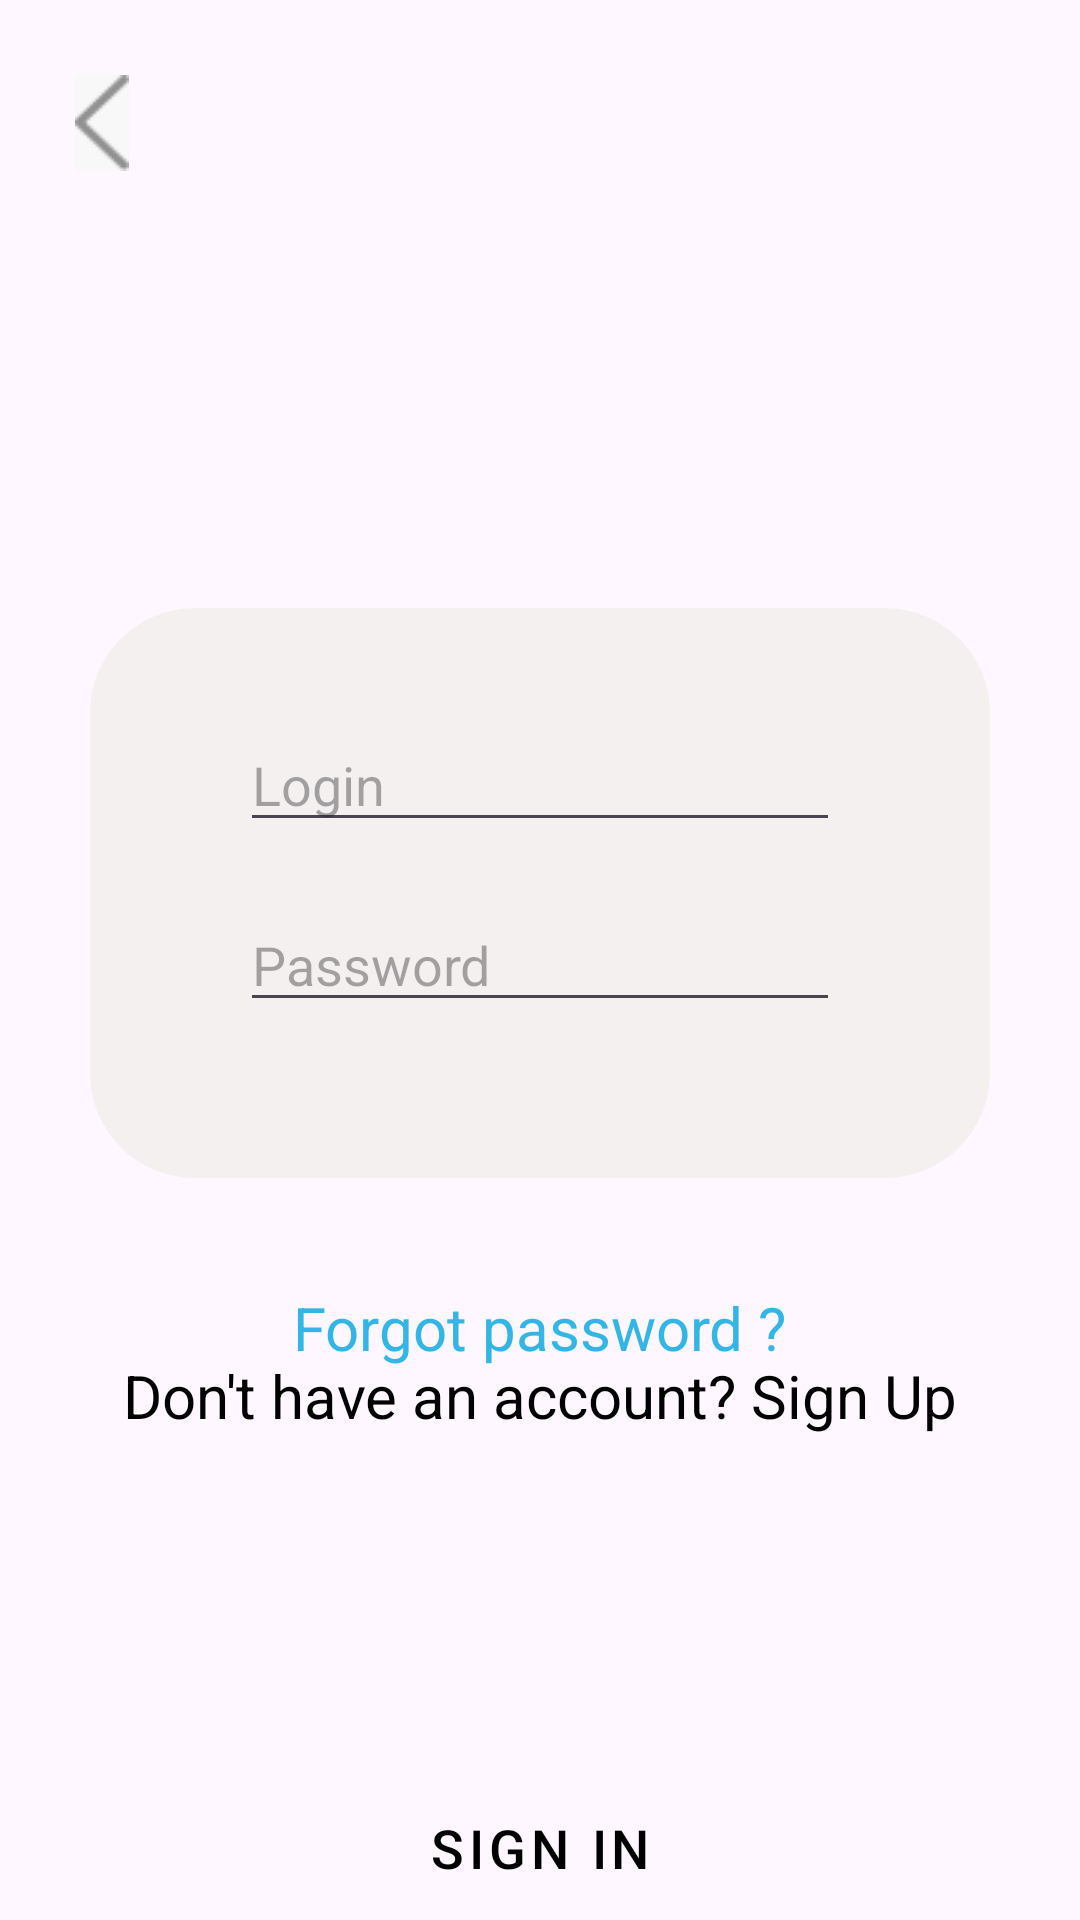

This screen was rendered from an Android layout file. Write that file and the resources it references.
<!-- AndroidManifest.xml: application theme Theme.DonerHome -->
<!-- res/layout/activity_login.xml -->
<?xml version="1.0" encoding="utf-8"?>

<androidx.constraintlayout.widget.ConstraintLayout xmlns:android="http://schemas.android.com/apk/res/android"
    xmlns:app="http://schemas.android.com/apk/res-auto"
    xmlns:tools="http://schemas.android.com/tools"
    android:id="@+id/auth1"
    android:layout_width="match_parent"
    android:layout_height="match_parent"
    tools:context=".activities.auth.LoginActivity">

    <View
        android:id="@+id/background"
        android:layout_width="300dp"
        android:layout_height="190dp"
        app:layout_constraintVertical_bias="0.450"
        app:layout_constraintBottom_toBottomOf="parent"
        app:layout_constraintEnd_toEndOf="parent"
        app:layout_constraintStart_toStartOf="parent"
        app:layout_constraintTop_toTopOf="parent"
        android:background="@drawable/rounded_rectangle_background"/>

    <ImageButton
        android:id="@+id/back_button"
        android:layout_width="18dp"
        android:layout_height="32dp"
        android:src="@drawable/back_selector"
        android:background="?attr/selectableItemBackgroundBorderless"
        android:layout_marginTop="25dp"
        android:layout_marginStart="25dp"
        app:layout_constraintStart_toStartOf="parent"
        app:layout_constraintTop_toTopOf="parent"/>

    <EditText
        android:id="@+id/username"
        android:layout_width="200dp"
        android:layout_height="wrap_content"
        app:layout_constraintVertical_bias="0.4"
        android:hint="Login"
        app:layout_constraintBottom_toBottomOf="parent"
        app:layout_constraintEnd_toEndOf="parent"
        app:layout_constraintStart_toStartOf="parent"
        app:layout_constraintTop_toTopOf="parent"
        android:layout_centerInParent="true"/>

    <EditText
        android:id="@+id/password"
        android:layout_width="200dp"
        android:layout_height="wrap_content"
        app:layout_constraintVertical_bias="0.5"
        android:hint="Password"
        android:inputType="textPassword"
        app:layout_constraintBottom_toBottomOf="parent"
        app:layout_constraintEnd_toEndOf="parent"
        app:layout_constraintStart_toStartOf="parent"
        app:layout_constraintTop_toTopOf="parent"
        android:layout_centerInParent="true"/>

    <TextView
        android:id="@+id/incorrect_login_data"
        android:layout_width="wrap_content"
        android:layout_height="wrap_content"
        android:text="Incorrect login or password !"
        android:textColor="@android:color/holo_red_light"
        android:textSize="20dp"
        android:visibility="gone"
        app:layout_constraintBottom_toBottomOf="parent"
        app:layout_constraintEnd_toEndOf="parent"
        app:layout_constraintStart_toStartOf="parent"
        app:layout_constraintTop_toTopOf="parent"
        app:layout_constraintVertical_bias="0.650" />

    <TextView
        android:id="@+id/forgot_password"
        android:layout_width="wrap_content"
        android:layout_height="wrap_content"
        android:text="Forgot password ?"
        android:textColor="@android:color/holo_blue_light"
        android:textSize="20dp"
        app:layout_constraintBottom_toBottomOf="parent"
        app:layout_constraintEnd_toEndOf="parent"
        app:layout_constraintStart_toStartOf="parent"
        app:layout_constraintTop_toTopOf="parent"
        app:layout_constraintVertical_bias="0.700" />

    <TextView
        android:id="@+id/signUpLink"
        android:layout_width="wrap_content"
        android:layout_height="wrap_content"
        android:layout_gravity="center"
        android:autoLink="none"
        android:clickable="true"
        android:padding="16dp"
        android:text="Don't have an account? Sign Up"
        android:textColor="@android:color/black"
        android:textSize="20dp"
        app:layout_constraintBottom_toBottomOf="parent"
        app:layout_constraintEnd_toEndOf="parent"
        app:layout_constraintStart_toStartOf="parent"
        app:layout_constraintTop_toTopOf="parent"
        app:layout_constraintVertical_bias="0.750" />

    <Button
        android:id="@+id/loginButton"
        style="@style/Widget.MaterialComponents.Button"
        android:layout_width="match_parent"
        android:layout_height="wrap_content"
        android:text="Sign In"
        android:textSize="18sp"
        android:textColor="@android:color/black"
        android:backgroundTint="#FFC300"
        app:layout_constraintEnd_toEndOf="parent"
        app:layout_constraintBottom_toBottomOf="parent"
        android:layout_gravity="center"
        android:padding="12dp" />

</androidx.constraintlayout.widget.ConstraintLayout>
<!-- resources referenced by this layout -->
<resources>
  <!-- drawable back_selector (drawable) -->
  <?xml version="1.0" encoding="utf-8"?>
  
  <selector xmlns:android="http://schemas.android.com/apk/res/android">
      
      <item android:state_pressed="true"
          android:drawable="@drawable/back_button_down" />
      
      <item android:drawable="@drawable/back_button" />
  </selector>
  <!-- drawable rounded_rectangle_background (drawable) -->
  <?xml version="1.0" encoding="utf-8"?>
  
  <shape xmlns:android="http://schemas.android.com/apk/res/android">
      <solid android:color="#F4F0F0" /> 
      <corners android:radius="35dp" /> 
  </shape>
  <style name="Theme.DonerHome" parent="Base.Theme.DonerHome" />
  <!-- drawable back_button_down: png bitmap (drawable, 4686 bytes) -->
  <!-- drawable back_button: png bitmap (drawable, 4538 bytes) -->
  <style name="Base.Theme.DonerHome" parent="Theme.Material3.DayNight.NoActionBar">
          
          
      </style>
</resources>
